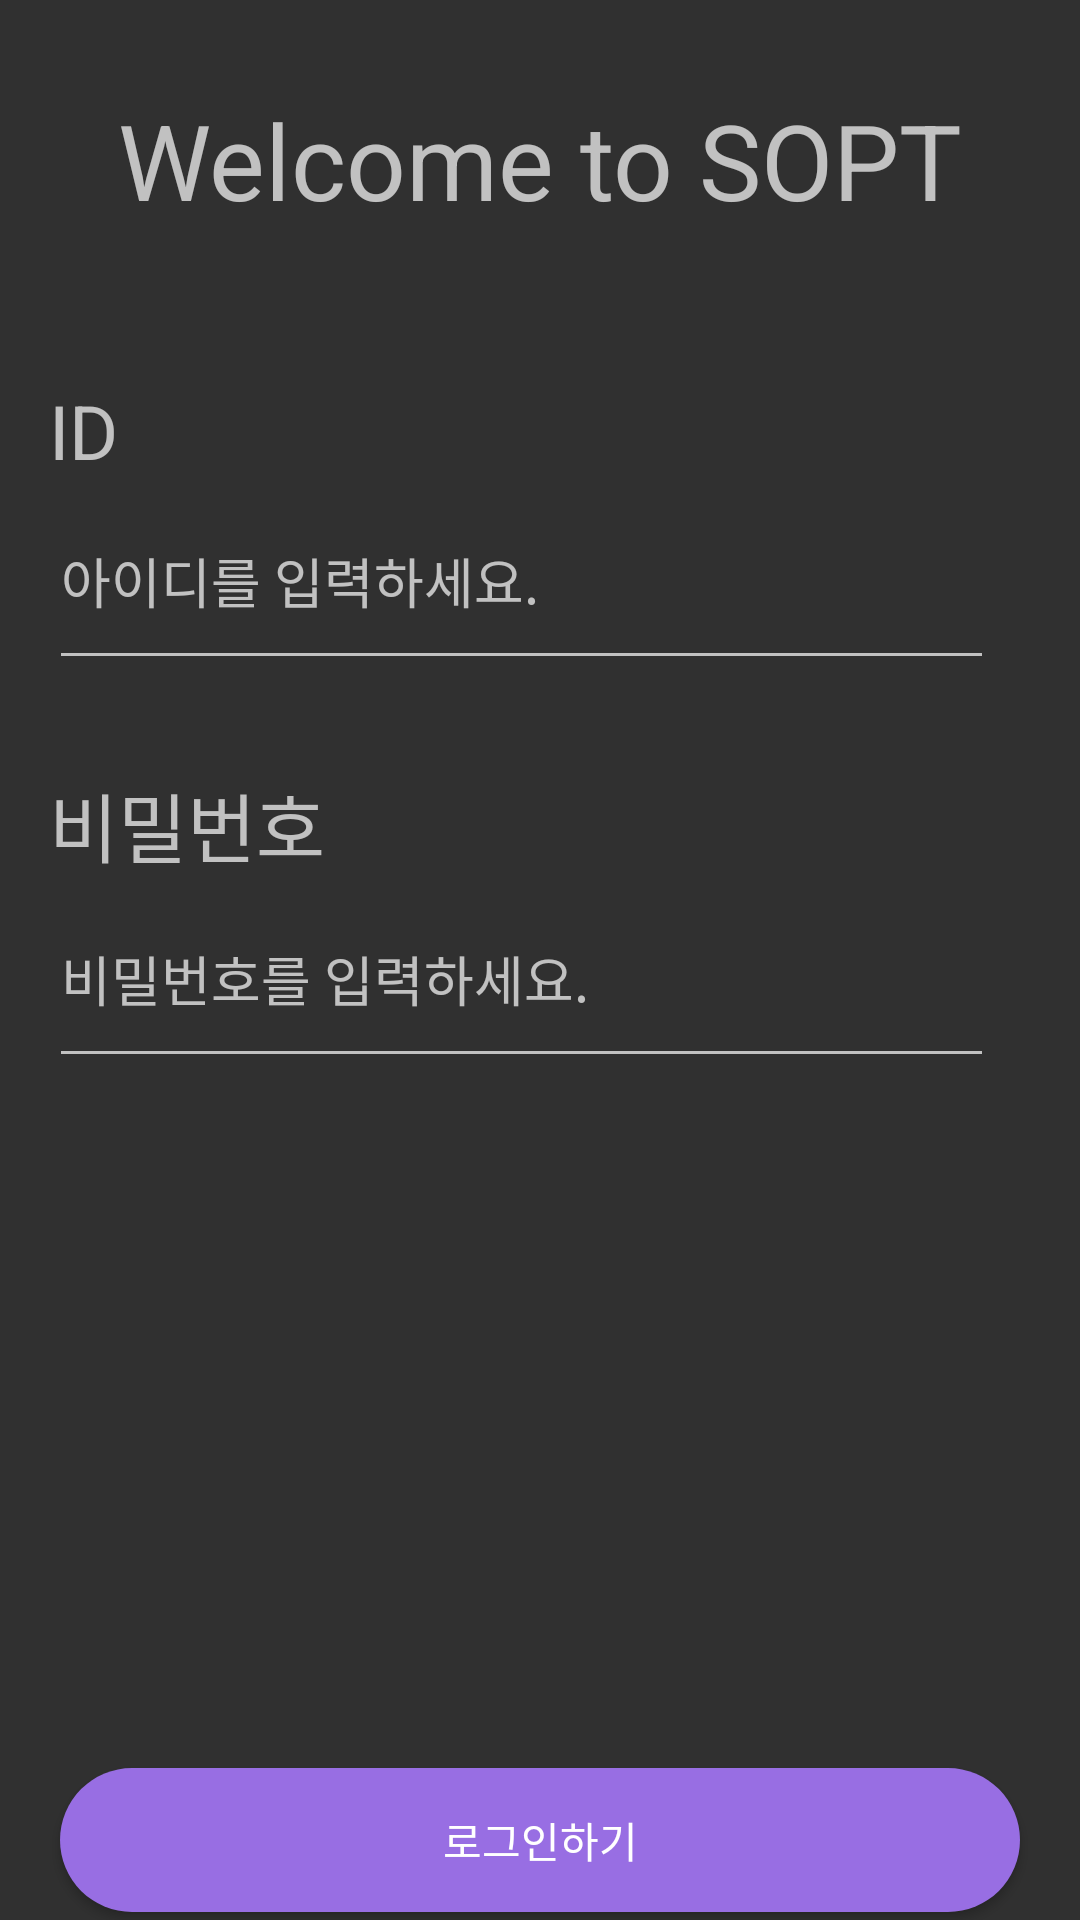

The Android layout XML behind this screen, and the referenced resources:
<!-- AndroidManifest.xml: activity theme Theme.AppCompat -->
<!-- res/layout/activity_login.xml -->
<?xml version="1.0" encoding="utf-8"?>
<android.support.constraint.ConstraintLayout xmlns:android="http://schemas.android.com/apk/res/android"
    xmlns:app="http://schemas.android.com/apk/res-auto"
    android:layout_width="match_parent"
    android:layout_height="match_parent">

    <TextView
        android:id="@+id/title1"
        android:layout_width="wrap_content"
        android:layout_height="wrap_content"
        android:layout_marginTop="30dp"
        android:text="Welcome to SOPT"
        android:textSize="35sp"
        app:layout_constraintEnd_toEndOf="parent"
        app:layout_constraintStart_toStartOf="parent"
        app:layout_constraintTop_toTopOf="parent" />

    <TextView
        android:id="@+id/tID1"
        android:layout_width="wrap_content"
        android:layout_height="wrap_content"
        android:layout_marginTop="50dp"
        android:text="ID"
        android:textSize="25sp"
        app:layout_constraintRight_toLeftOf="@id/title1"
        app:layout_constraintTop_toBottomOf="@id/title1" />

    <EditText
        android:id="@+id/eID1"
        android:layout_width="wrap_content"
        android:layout_height="wrap_content"
        android:ems="15"
        android:hint="아이디를 입력하세요."
        android:inputType="text"
        android:paddingVertical="20dp"
        app:layout_constraintStart_toStartOf="@id/tID1"
        app:layout_constraintTop_toBottomOf="@id/tID1" />

    <TextView
        android:id="@+id/tPS1"
        android:layout_width="wrap_content"
        android:layout_height="wrap_content"
        android:layout_marginTop="30dp"
        android:text="비밀번호"
        android:textSize="25sp"
        app:layout_constraintLeft_toLeftOf="@id/eID1"
        app:layout_constraintTop_toBottomOf="@id/eID1" />

    <EditText
        android:id="@+id/ePS1"
        android:layout_width="wrap_content"
        android:layout_height="wrap_content"
        android:ems="15"
        android:hint="비밀번호를 입력하세요."
        android:inputType="textPassword"
        android:paddingVertical="20dp"
        app:layout_constraintStart_toStartOf="@id/tPS1"
        app:layout_constraintTop_toBottomOf="@id/tPS1" />


    <Button
        android:id="@+id/logbtn1"
        android:layout_width="match_parent"
        android:layout_height="wrap_content"
        android:layout_marginHorizontal="20dp"
        android:layout_marginTop="230dp"
        android:background="@drawable/solid_btn"
        android:text="로그인하기"
        android:textColor="@color/white"
        app:layout_constraintTop_toBottomOf="@id/ePS1" />

    <Button
        android:id="@+id/signbtn1"
        android:layout_width="match_parent"
        android:layout_height="wrap_content"
        android:layout_marginHorizontal="20dp"
        android:layout_marginTop="20dp"
        android:background="@drawable/solid_btn"
        android:text="회원가입하기"
        android:textColor="@color/white"
        app:layout_constraintTop_toBottomOf="@id/logbtn1" />

</android.support.constraint.ConstraintLayout>
<!-- resources referenced by this layout -->
<resources>
  <color name="white">#FFFFFF</color>
  <!-- drawable solid_btn (drawable) -->
  <?xml version="1.0" encoding="utf-8"?>
  <shape xmlns:android="http://schemas.android.com/apk/res/android">
  
      <solid
          android:color="#986EE3"/>
  
      <corners
          android:bottomRightRadius="30dp"
          android:bottomLeftRadius="30dp"
          android:topLeftRadius="30dp"
          android:topRightRadius="30dp"/>
  
  </shape>
</resources>
